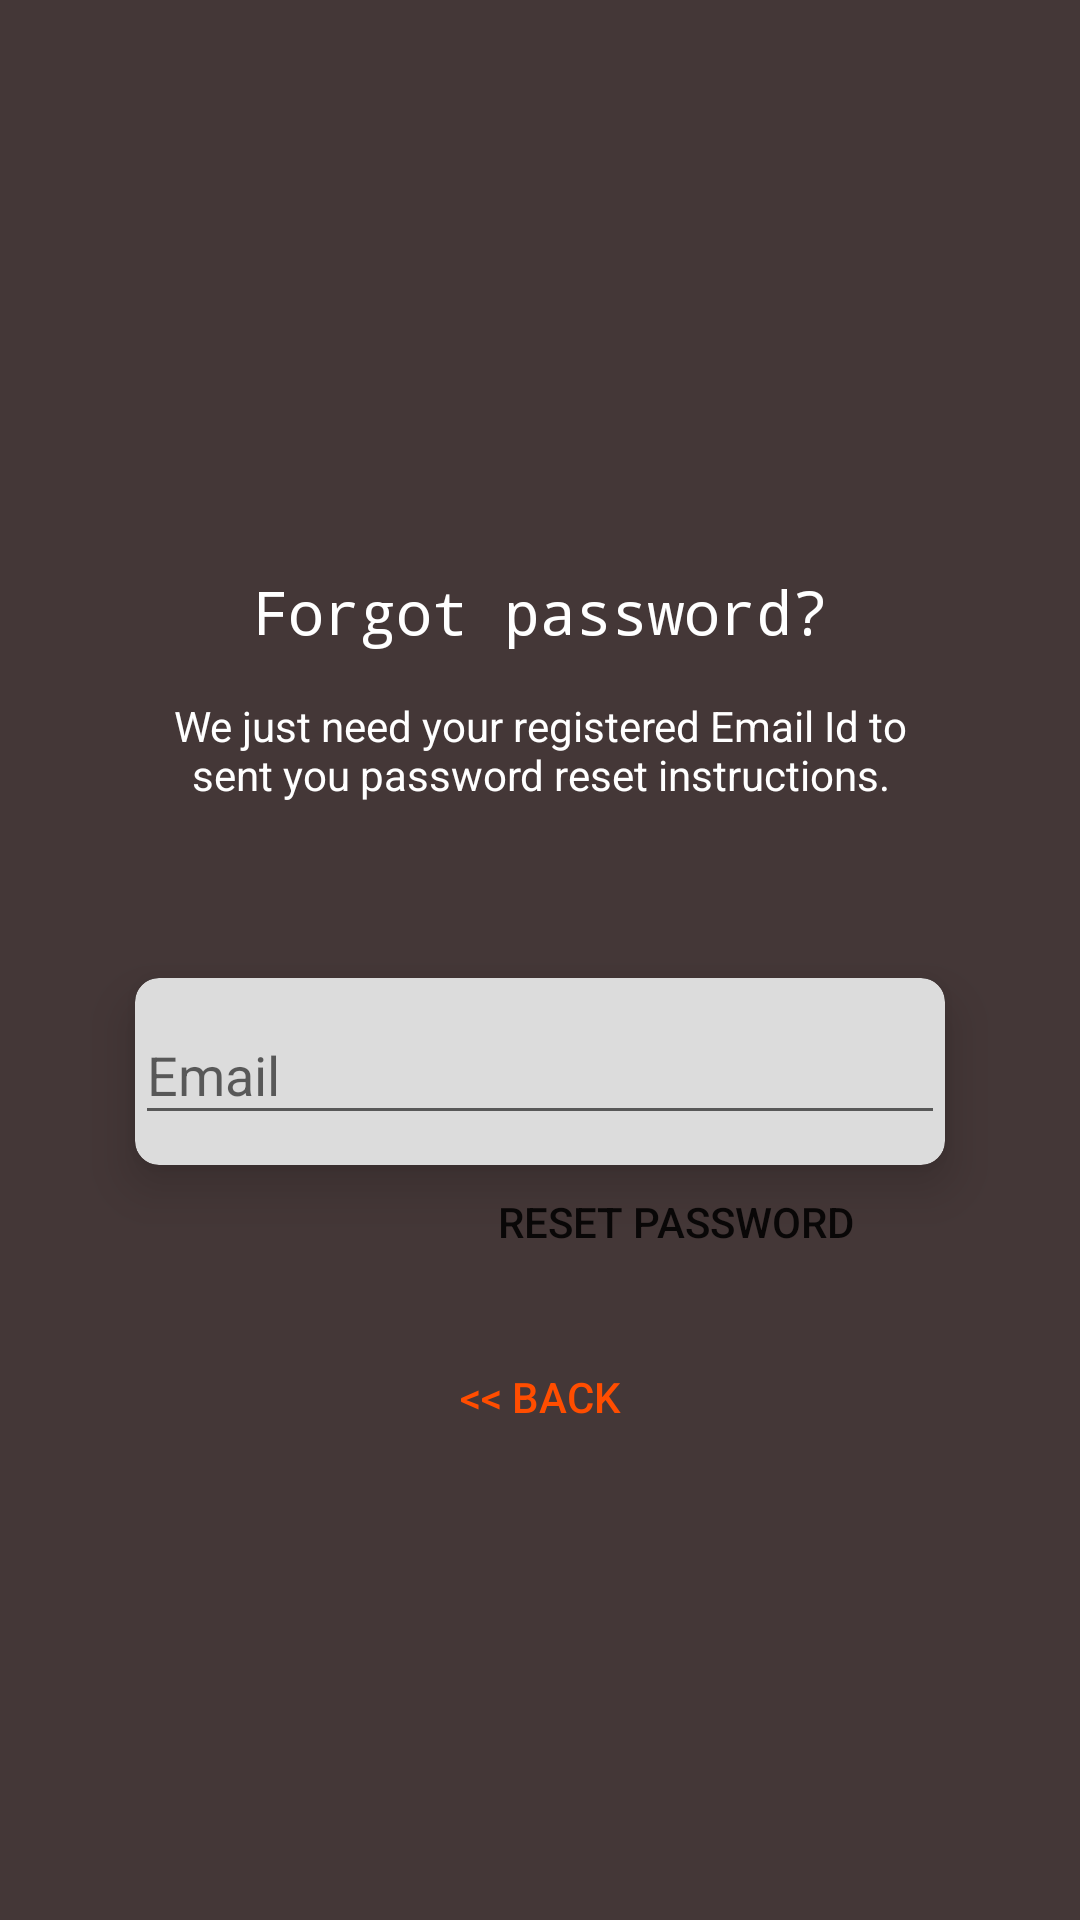

This screen was rendered from an Android layout file. Write that file and the resources it references.
<!-- AndroidManifest.xml: application theme AppTheme -->
<!-- res/layout/activity_reset_password.xml -->
<?xml version="1.0" encoding="utf-8"?>
<androidx.coordinatorlayout.widget.CoordinatorLayout xmlns:android="http://schemas.android.com/apk/res/android"
    xmlns:tools="http://schemas.android.com/tools"
    android:layout_width="match_parent"
    android:layout_height="match_parent"
    xmlns:app="http://schemas.android.com/apk/res-auto"
    android:layout_gravity="center"
    android:background="@color/colorPrimary"
    android:fitsSystemWindows="true"
    tools:context=".ResetPasswordActivity">

    <LinearLayout
        android:layout_width="fill_parent"
        android:layout_height="match_parent"
        android:layout_marginTop="30dp"
        android:gravity="center"
        android:orientation="vertical">


        

        <TextView
            android:layout_width="wrap_content"
            android:layout_height="wrap_content"
            android:layout_gravity="center_horizontal"
            android:padding="10dp"
            android:typeface="monospace"
            android:text="@string/lbl_forgot_password"
            android:textColor="@android:color/white"
            android:textSize="20sp" />

        <TextView
            android:layout_width="wrap_content"
            android:layout_height="wrap_content"
            android:layout_marginBottom="10dp"
            android:layout_marginStart="45dp"
            android:layout_marginEnd="45dp"
            android:gravity="center_horizontal"
            android:padding="5dp"
            android:text="@string/forgot_password_msg"
            android:textColor="@android:color/white"
            android:textSize="14sp" />

        <RelativeLayout
            android:layout_width="match_parent"
            android:layout_height="wrap_content">
            <androidx.cardview.widget.CardView
                android:layout_width="match_parent"
                android:layout_height="wrap_content"
                android:layout_gravity="center_vertical"
                app:cardCornerRadius="8dp"
                app:cardBackgroundColor="#DCDCDC"
                app:cardElevation="10dp"
                android:id="@+id/cardView4"
                android:layout_centerInParent="true"
                android:layout_marginStart="45dp"
                android:layout_marginEnd="45dp">

                <LinearLayout
                    android:layout_width="match_parent"
                    android:layout_height="match_parent"
                    android:gravity="center"
                    android:orientation="vertical">

                    <com.google.android.material.textfield.TextInputLayout
                        android:layout_width="match_parent"
                        android:layout_height="wrap_content">

                        <EditText
                            android:id="@+id/email"
                            android:layout_width="match_parent"
                            android:layout_height="wrap_content"
                            android:layout_marginBottom="10dp"
                            android:layout_marginTop="20dp"
                            android:hint="@string/hint_email"
                            android:inputType="textEmailAddress"
                            android:textColor="@android:color/white"
                            android:textColorHint="@android:color/white" />
                    </com.google.android.material.textfield.TextInputLayout>

                </LinearLayout>
            </androidx.cardview.widget.CardView>

            <Button
                android:id="@+id/btn_reset_password"
                android:layout_width="wrap_content"
                android:padding="15dp"
                android:layout_height="wrap_content"
                android:layout_gravity="center"
                android:background="@drawable/mybutton"
                android:text="@string/btn_reset_password"
                android:layout_alignParentEnd="true"
                android:layout_marginEnd="60dp"
                android:layout_marginTop="100dp" />
        </RelativeLayout>

        <Button
            android:id="@+id/btn_back"
            android:layout_width="wrap_content"
            android:layout_height="wrap_content"
            android:layout_marginTop="10dp"
            android:background="@null"
            android:text="@string/btn_back"
            android:textColor="@color/colorAccent" />

    </LinearLayout>

    <ProgressBar
        android:id="@+id/progressBar"
        android:layout_width="30dp"
        android:layout_height="30dp"
        android:layout_gravity="center|bottom"
        android:layout_marginBottom="20dp"
        android:visibility="gone" />
</androidx.coordinatorlayout.widget.CoordinatorLayout>
<!-- resources referenced by this layout -->
<resources>
  <color name="colorAccent">#ff4d00</color>
  <color name="colorPrimary">#443737</color>
  <string name="btn_back">&lt;&lt; Back</string>
  <string name="btn_reset_password">Reset Password</string>
  <string name="forgot_password_msg">We just need your registered Email Id to sent you password reset instructions.</string>
  <string name="hint_email">Email</string>
  <string name="lbl_forgot_password">Forgot password?</string>
  <style name="AppTheme" parent="Theme.AppCompat.Light.DarkActionBar">
          
          <item name="colorPrimary">@color/colorPrimary</item>
          <item name="colorPrimaryDark">@color/colorPrimaryDark</item>
          <item name="colorAccent">@color/colorAccent</item>
      </style>
  <color name="colorPrimaryDark">#272121</color>
</resources>
